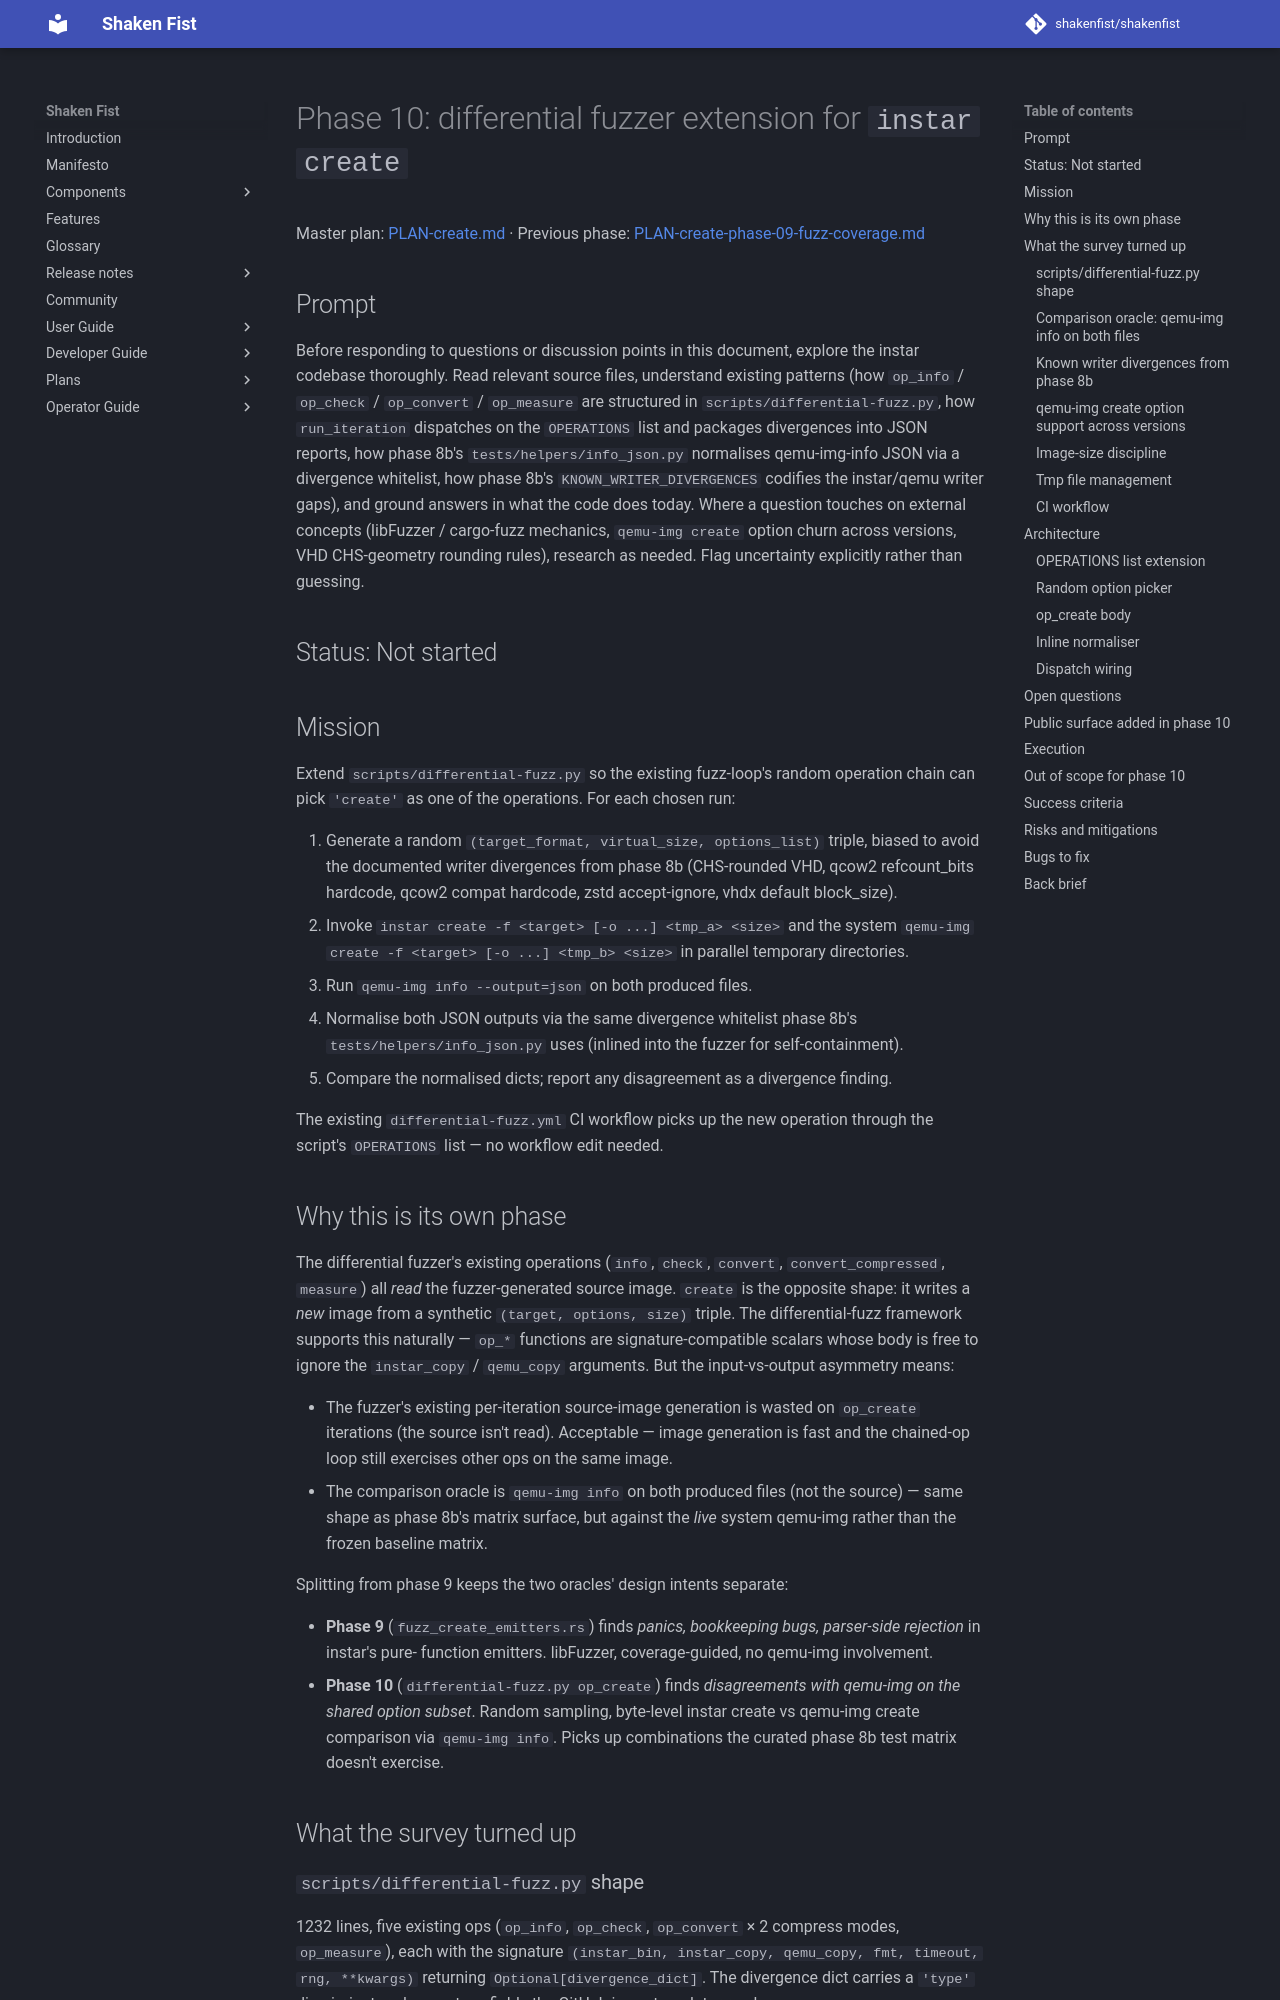

repository: shakenfist/shakenfist · page: components/instar/plans/PLAN-create-phase-10-fuzz-differential/index.html · generator: mkdocs

# Phase 10: differential fuzzer extension for `instar create`

Master plan: [PLAN-create.md](/components/instar/plans/PLAN-create/) ·
Previous phase: [PLAN-create-phase-09-fuzz-coverage.md](/components/instar/plans/PLAN-create-phase-09-fuzz-coverage/)

## Prompt

Before responding to questions or discussion points in this
document, explore the instar codebase thoroughly. Read relevant
source files, understand existing patterns (how `op_info` /
`op_check` / `op_convert` / `op_measure` are structured in
`scripts/differential-fuzz.py`, how `run_iteration` dispatches
on the `OPERATIONS` list and packages divergences into JSON
reports, how phase 8b's `tests/helpers/info_json.py` normalises
qemu-img-info JSON via a divergence whitelist, how phase 8b's
`KNOWN_WRITER_DIVERGENCES` codifies the instar/qemu writer
gaps), and ground answers in what the code does today. Where
a question touches on external concepts (libFuzzer / cargo-fuzz
mechanics, `qemu-img create` option churn across versions, VHD
CHS-geometry rounding rules), research as needed. Flag
uncertainty explicitly rather than guessing.

## Status: Not started

## Mission

Extend `scripts/differential-fuzz.py` so the existing fuzz-loop's
random operation chain can pick `'create'` as one of the
operations. For each chosen run:

1. Generate a random `(target_format, virtual_size,
   options_list)` triple, biased to avoid the documented
   writer divergences from phase 8b (CHS-rounded VHD, qcow2
   refcount_bits hardcode, qcow2 compat hardcode, zstd
   accept-ignore, vhdx default block_size).
2. Invoke `instar create -f <target> [-o ...] <tmp_a> <size>`
   and the system `qemu-img create -f <target> [-o ...] <tmp_b>
   <size>` in parallel temporary directories.
3. Run `qemu-img info --output=json` on both produced files.
4. Normalise both JSON outputs via the same divergence
   whitelist phase 8b's `tests/helpers/info_json.py` uses
   (inlined into the fuzzer for self-containment).
5. Compare the normalised dicts; report any disagreement as
   a divergence finding.

The existing `differential-fuzz.yml` CI workflow picks up the
new operation through the script's `OPERATIONS` list — no
workflow edit needed.

## Why this is its own phase

The differential fuzzer's existing operations (`info`, `check`,
`convert`, `convert_compressed`, `measure`) all *read* the
fuzzer-generated source image. `create` is the opposite shape:
it writes a *new* image from a synthetic `(target, options,
size)` triple. The differential-fuzz framework supports this
naturally — `op_*` functions are signature-compatible scalars
whose body is free to ignore the `instar_copy` / `qemu_copy`
arguments. But the input-vs-output asymmetry means:

- The fuzzer's existing per-iteration source-image generation
  is wasted on `op_create` iterations (the source isn't read).
  Acceptable — image generation is fast and the chained-op
  loop still exercises other ops on the same image.
- The comparison oracle is `qemu-img info` on both produced
  files (not the source) — same shape as phase 8b's matrix
  surface, but against the *live* system qemu-img rather than
  the frozen baseline matrix.

Splitting from phase 9 keeps the two oracles' design intents
separate:

- **Phase 9** (`fuzz_create_emitters.rs`) finds *panics,
  bookkeeping bugs, parser-side rejection* in instar's pure-
  function emitters. libFuzzer, coverage-guided, no qemu-img
  involvement.
- **Phase 10** (`differential-fuzz.py op_create`) finds
  *disagreements with qemu-img on the shared option subset*.
  Random sampling, byte-level instar create vs qemu-img
  create comparison via `qemu-img info`. Picks up
  combinations the curated phase 8b test matrix doesn't
  exercise.

## What the survey turned up
